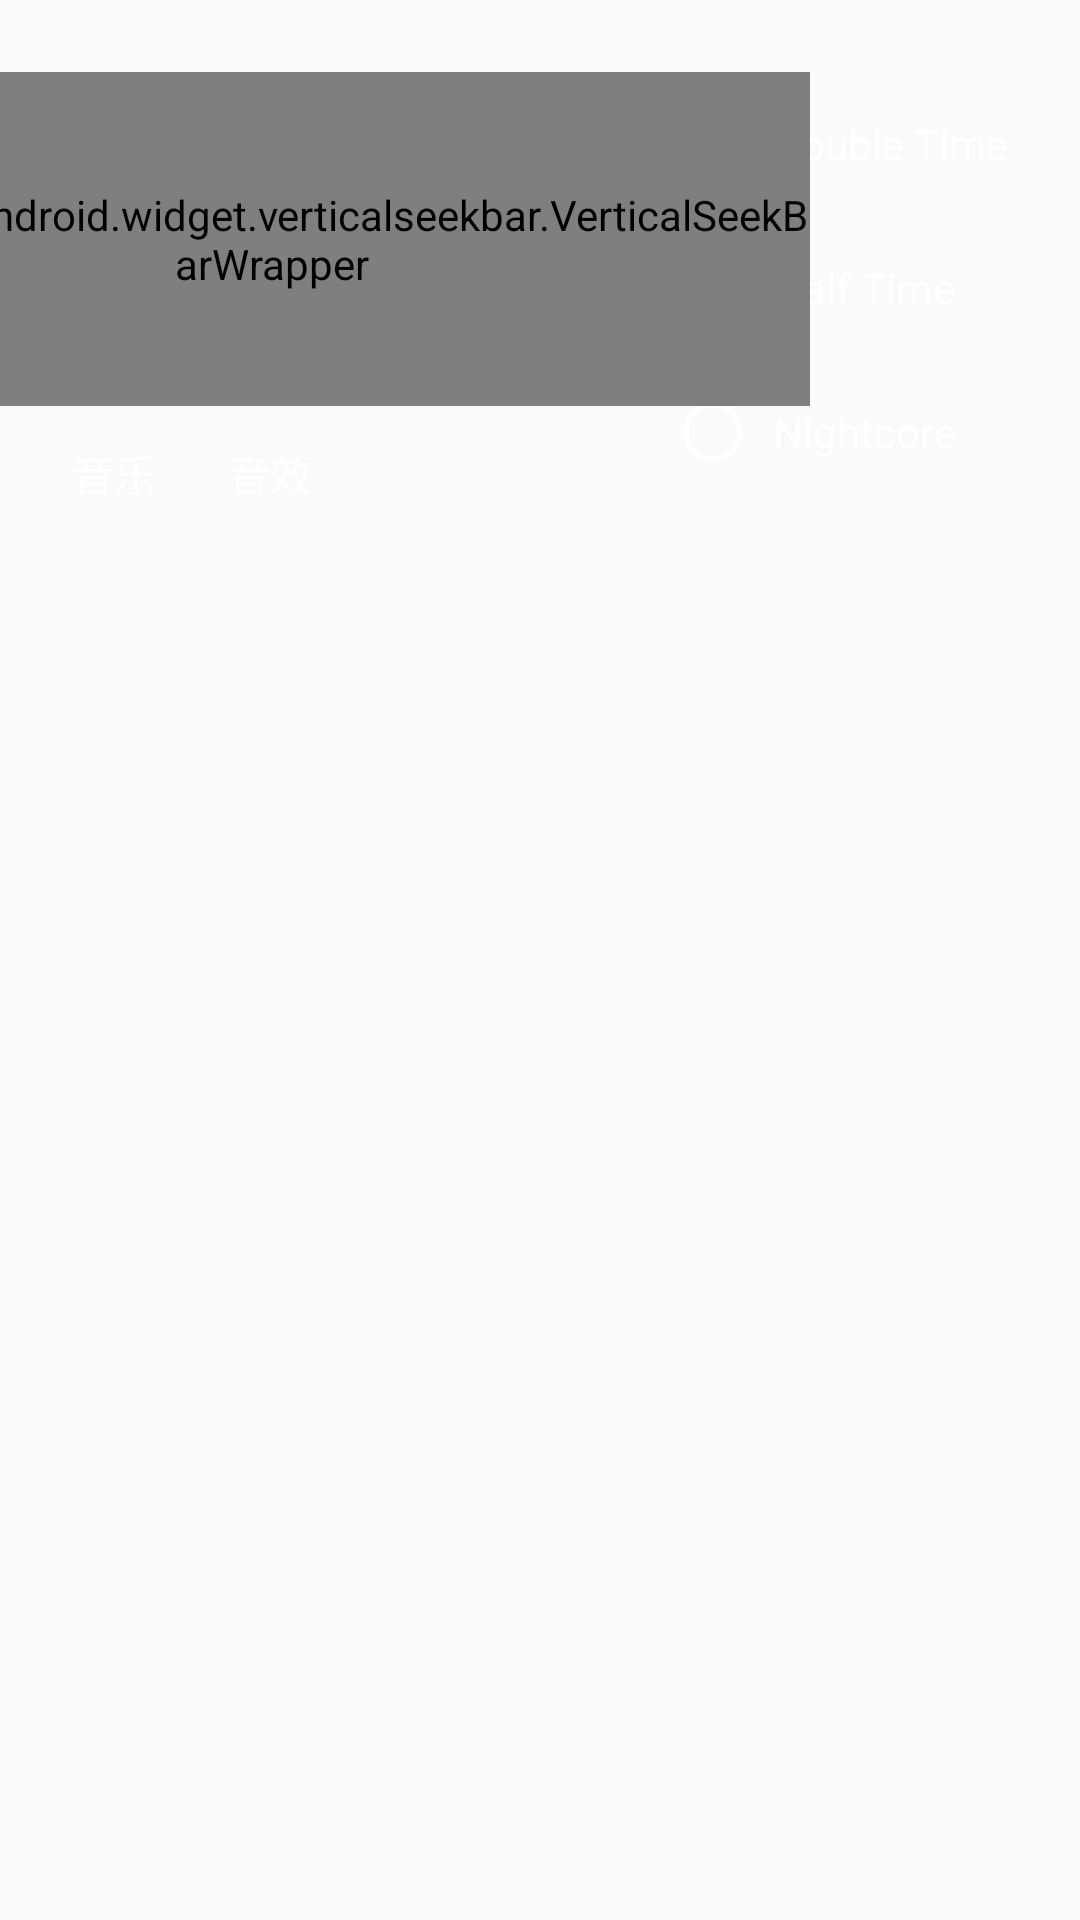

The Android layout XML behind this screen, and the referenced resources:
<!-- AndroidManifest.xml: application theme AppTheme -->
<!-- res/layout/fragment_audiosetting.xml -->
<?xml version="1.0" encoding="utf-8"?>
<FrameLayout xmlns:android="http://schemas.android.com/apk/res/android"
    xmlns:app="http://schemas.android.com/apk/res-auto"
    xmlns:tools="http://schemas.android.com/tools"
    android:layout_width="match_parent"
    android:layout_height="match_parent">

    <androidx.constraintlayout.widget.ConstraintLayout
        android:layout_width="match_parent"
        android:layout_height="192dp"
        android:clipChildren="false"
        tools:context=".activity.PlaylistFragment">

        <LinearLayout
            android:id="@+id/linearLayout"
            android:layout_width="wrap_content"
            android:layout_height="wrap_content"
            android:layout_marginTop="24dp"
            android:layout_marginEnd="24dp"
            android:layout_marginBottom="24dp"
            android:orientation="vertical"
            app:layout_constraintBottom_toBottomOf="parent"
            app:layout_constraintEnd_toEndOf="parent"
            app:layout_constraintTop_toTopOf="parent">

            <androidx.appcompat.widget.AppCompatCheckBox
                android:id="@+id/checkboxDT"
                android:layout_width="wrap_content"
                android:layout_height="wrap_content"
                android:paddingLeft="8dp"
                android:text="@string/double_time"
                android:textColor="#FFF"
                android:textSize="14dp"
                app:buttonCompat="@drawable/checkbox_circle" />

            <androidx.appcompat.widget.AppCompatCheckBox
                android:id="@+id/checkboxHT"
                android:layout_width="wrap_content"
                android:layout_height="wrap_content"
                android:layout_marginTop="24dp"
                android:paddingLeft="8dp"
                android:text="@string/half_time"
                android:textColor="#FFF"
                android:textSize="14dp"
                app:buttonCompat="@drawable/checkbox_circle" />

            <androidx.appcompat.widget.AppCompatCheckBox
                android:id="@+id/checkboxNC"
                android:layout_width="wrap_content"
                android:layout_height="wrap_content"
                android:layout_marginTop="24dp"
                android:paddingLeft="8dp"
                android:text="@string/nightcore"
                android:textColor="#FFF"
                android:textSize="14dp"
                app:buttonCompat="@drawable/checkbox_circle" />

        </LinearLayout>

        <TextView
            android:id="@+id/textView2"
            android:layout_width="wrap_content"
            android:layout_height="wrap_content"
            android:layout_marginStart="24dp"
            android:layout_marginBottom="24dp"
            android:text="@string/music_volume"
            android:textColor="#FFF"
            android:textSize="14dp"
            app:layout_constraintBottom_toBottomOf="parent"
            app:layout_constraintStart_toStartOf="parent" />

        <TextView
            android:id="@+id/textView3"
            android:layout_width="wrap_content"
            android:layout_height="wrap_content"
            android:layout_marginStart="24dp"
            android:layout_marginBottom="24dp"
            android:text="@string/sound_volume"
            android:textColor="#FFF"
            android:textSize="14dp"
            app:layout_constraintBottom_toBottomOf="parent"
            app:layout_constraintStart_toEndOf="@+id/textView2" />

        <com.h6ah4i.android.widget.verticalseekbar.VerticalSeekBarWrapper
            android:layout_width="wrap_content"
            android:layout_height="0dp"
            android:layout_marginTop="24dp"
            android:layout_marginBottom="12dp"
            android:clipChildren="false"
            app:layout_constraintBottom_toTopOf="@+id/textView2"
            app:layout_constraintEnd_toEndOf="@+id/textView2"
            app:layout_constraintStart_toStartOf="@+id/textView2"
            app:layout_constraintTop_toTopOf="parent">

            <com.h6ah4i.android.widget.verticalseekbar.VerticalSeekBar
                android:id="@+id/seekBarMusicVolume"
                android:layout_width="0dp"
                android:layout_height="0dp"
                android:max="100"
                android:paddingStart="0dp"
                android:paddingEnd="0dp"
                android:progress="100"
                android:progressDrawable="@drawable/progress_bar_white_white50"
                android:splitTrack="false"
                app:seekBarRotation="CW270" />
        </com.h6ah4i.android.widget.verticalseekbar.VerticalSeekBarWrapper>

        <com.h6ah4i.android.widget.verticalseekbar.VerticalSeekBarWrapper
            android:layout_width="wrap_content"
            android:layout_height="0dp"
            android:layout_marginTop="24dp"
            android:layout_marginBottom="12dp"
            android:clipChildren="false"
            app:layout_constraintBottom_toTopOf="@id/textView3"
            app:layout_constraintEnd_toEndOf="@id/textView3"
            app:layout_constraintStart_toStartOf="@id/textView3"
            app:layout_constraintTop_toTopOf="parent">

            <com.h6ah4i.android.widget.verticalseekbar.VerticalSeekBar
                android:id="@+id/seekBarSoundVolume"
                android:layout_width="0dp"
                android:layout_height="0dp"
                android:max="100"
                android:paddingStart="0dp"
                android:paddingEnd="0dp"
                android:progress="100"
                android:progressDrawable="@drawable/progress_bar_white_white50"
                android:splitTrack="false"
                app:seekBarRotation="CW270" />
        </com.h6ah4i.android.widget.verticalseekbar.VerticalSeekBarWrapper>

    </androidx.constraintlayout.widget.ConstraintLayout>
</FrameLayout>
<!-- resources referenced by this layout -->
<resources>
  <!-- drawable checkbox_circle (drawable) -->
  <?xml version="1.0" encoding="utf-8"?>
  <selector xmlns:android="http://schemas.android.com/apk/res/android">
      <item android:drawable="@drawable/ic_checkbox_blank_circle_outline" android:state_checked="false" />
      <item android:drawable="@drawable/ic_checkbox_marked_circle" android:state_checked="true" />
      <item android:drawable="@drawable/ic_checkbox_blank_circle_outline" />
  </selector>
  <string name="double_time">Double Time</string>
  <string name="half_time">Half Time</string>
  <string name="music_volume">音乐</string>
  <string name="nightcore">Nightcore</string>
  <string name="sound_volume">音效</string>
  <style name="AppTheme" parent="Theme.AppCompat.Light.NoActionBar">
          <item name="colorPrimary">@color/colorPrimary</item>
          <item name="colorPrimaryDark">@color/colorPrimaryDark</item>
          <item name="colorAccent">@color/colorAccent</item>
          <item name="android:windowTranslucentStatus">true</item>
          <item name="android:windowActionBarOverlay">true</item>
      </style>
  <!-- drawable ic_checkbox_blank_circle_outline (drawable) -->
  <vector xmlns:android="http://schemas.android.com/apk/res/android"
      android:width="24dp"
      android:height="24dp"
      android:viewportWidth="24"
      android:viewportHeight="24">
      <path
          android:fillColor="#FFF"
          android:pathData="M12,20A8,8 0,0 1,4 12A8,8 0,0 1,12 4A8,8 0,0 1,20 12A8,8 0,0 1,12 20M12,2A10,10 0,0 0,2 12A10,10 0,0 0,12 22A10,10 0,0 0,22 12A10,10 0,0 0,12 2Z" />
  </vector>
  <!-- drawable ic_checkbox_marked_circle (drawable) -->
  <vector xmlns:android="http://schemas.android.com/apk/res/android"
      android:width="24dp"
      android:height="24dp"
      android:viewportWidth="24"
      android:viewportHeight="24">
      <path
          android:fillColor="#FFF"
          android:pathData="M10,17L5,12L6.41,10.58L10,14.17L17.59,6.58L19,8M12,2A10,10 0,0 0,2 12A10,10 0,0 0,12 22A10,10 0,0 0,22 12A10,10 0,0 0,12 2Z" />
  </vector>
  <color name="colorPrimary">#888888</color>
  <color name="colorPrimaryDark">#505050</color>
  <color name="colorAccent">#FFFFFF</color>
</resources>
